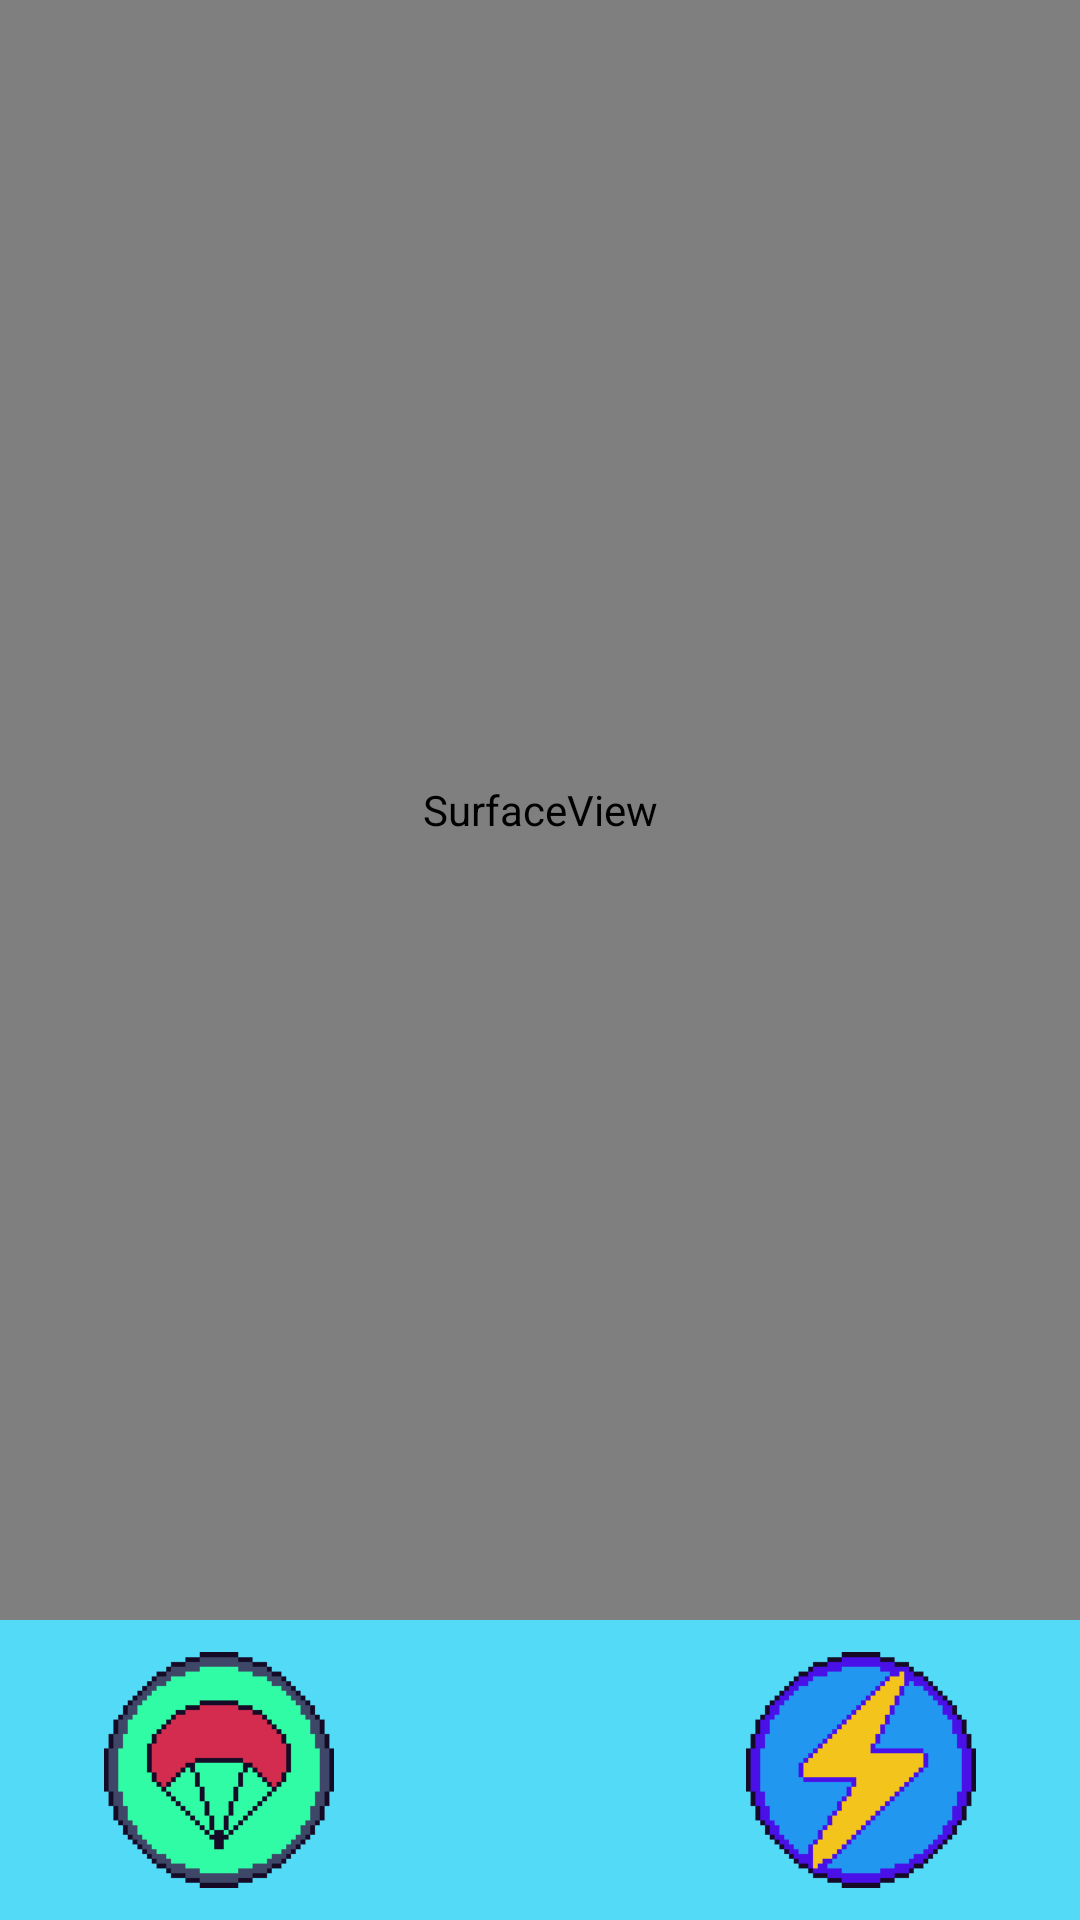

Here is an Android app screen rendered from its layout file. Give the layout XML and the strings, colors and styles it references.
<!-- AndroidManifest.xml: application theme Theme.FallGame -->
<!-- res/layout/activity_game.xml -->
<?xml version="1.0" encoding="utf-8"?>
<androidx.constraintlayout.widget.ConstraintLayout xmlns:android="http://schemas.android.com/apk/res/android"
    xmlns:app="http://schemas.android.com/apk/res-auto"
    xmlns:tools="http://schemas.android.com/tools"
    android:layout_width="match_parent"
    android:layout_height="match_parent"
    tools:context=".GameActivity">
    
    <FrameLayout
        android:id="@+id/sv_frame"
        android:layout_width="match_parent"
        android:layout_height="0dp"
        app:layout_constraintBottom_toTopOf="@id/ui_layout"
        app:layout_constraintTop_toTopOf="parent"
        app:layout_constraintStart_toStartOf="parent"
        app:layout_constraintEnd_toEndOf="parent">

    <SurfaceView
        android:id="@+id/sv_game"
        android:layout_width="match_parent"
        android:layout_height="match_parent"/>

    </FrameLayout>

    <LinearLayout
        android:id="@+id/ui_layout"
        android:layout_width="match_parent"
        android:layout_height="100dp"
        android:orientation="horizontal"
        android:background="@color/sky_blue"
        app:layout_constraintStart_toStartOf="parent"
        app:layout_constraintEnd_toEndOf="parent"
        app:layout_constraintBottom_toBottomOf="parent"
        app:layout_constraintTop_toBottomOf="@id/sv_frame">

        <ImageButton
            android:id="@+id/btn_slow"
            android:layout_width="wrap_content"
            android:layout_height="wrap_content"
            android:src="@drawable/test_slow_button_400"
            android:background="@color/sky_blue"
            android:layout_gravity="start"
            android:layout_marginStart="20dp"
            android:padding="5dp"
            android:scaleX="0.8"
            android:scaleY="0.8"/>

        <Space
            android:layout_width="0dp"
            android:layout_height="wrap_content"
            android:layout_weight="1"/>

        <ImageButton
            android:id="@+id/btn_flash"
            android:layout_width="wrap_content"
            android:layout_height="wrap_content"
            android:src="@drawable/test_flash_button_400"
            android:background="@color/sky_blue"
            android:layout_marginEnd="20dp"
            android:padding="5dp"
            android:scaleX="0.8"
            android:scaleY="0.8"/>

    </LinearLayout>

</androidx.constraintlayout.widget.ConstraintLayout>
<!-- resources referenced by this layout -->
<resources>
  <color name="sky_blue">#52DAF7</color>
  <!-- drawable test_flash_button_400: png bitmap (drawable-xhdpi, 1320 bytes) -->
  <!-- drawable test_slow_button_400: png bitmap (drawable-xhdpi, 1367 bytes) -->
  <style name="Theme.FallGame" parent="Base.Theme.FallGame" />
  <style name="Base.Theme.FallGame" parent="Theme.Material3.DayNight.NoActionBar">
          
          
      </style>
</resources>
